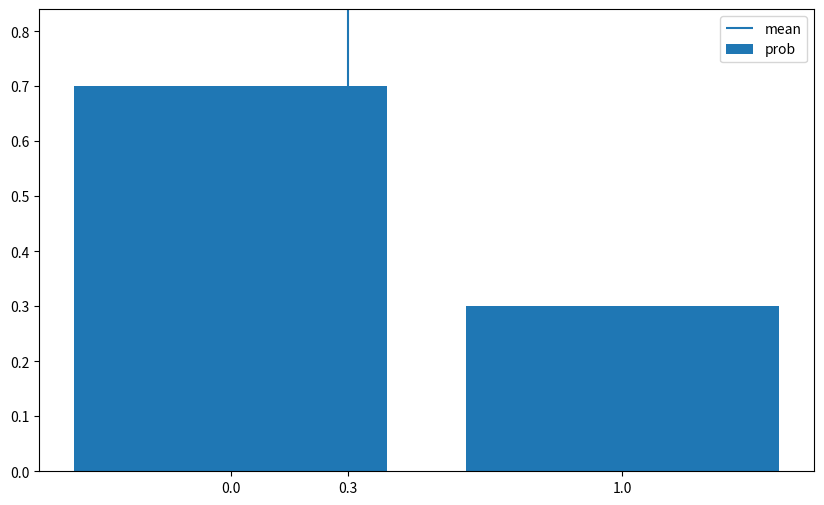

This chart was generated by the following Python code:
import numpy as np
import matplotlib.pyplot as plt
from scipy import stats

# 그래프에서 선의 종류

linestyle = ['-', '--',':']


def E(X, g=lambda x: x):
    x_set, f = X
    return np.sum([g(x_k) * f(x_k) for x_k in x_set])

def V(X, g=lambda x: x):
    x_set, f = X
    mean = E(X, g)
    return np.sum([(g(x_k)-mean)**2 * f(x_k) for x_k in x_set])

def check_prob(X):
    x_set, f = X
    prob = np.array([f(x_k) for x_k in x_set])
    assert np.all(prob >= 0), 'minus probability'
    prob_sum = np.round(np.sum(prob), 6)
    assert prob_sum == 1, 'sum of probability(prob_sum)'
    print(f'expected value {E(X):.4}')
    print(f'variance{(V(X)): .4}')

def plot_prob(X):
    x_set, f = X
    prob = np.array([f(x_k) for x_k in x_set])

    fig = plt.figure(figsize=(10, 6))
    ax = fig.add_subplot(111)
    ax.bar(x_set, prob, label='prob')
    ax.vlines(E(X), 0, 1, label='mean')
    ax.set_xticks(np.append(x_set, E(X)))
    ax.set_ylim(0, prob.max()*1.2)
    ax.legend(loc='upper right', labels=['mean', 'prob'])

    plt.show()

def Bern(p):
    x_set = np.array([0, 1])
    def f(x):
        if x in x_set:
            return p ** x * (1-p) ** (1-x)
        else:
            return 0
    return x_set, f

# Bern(0.3)을 따르는 확률변수 X를 작성
p = 0.3
X = Bern(p)

# 기대값과 분산을 계산
check_prob(X)

# 확률변수 X 그리기
plot_prob(X)

